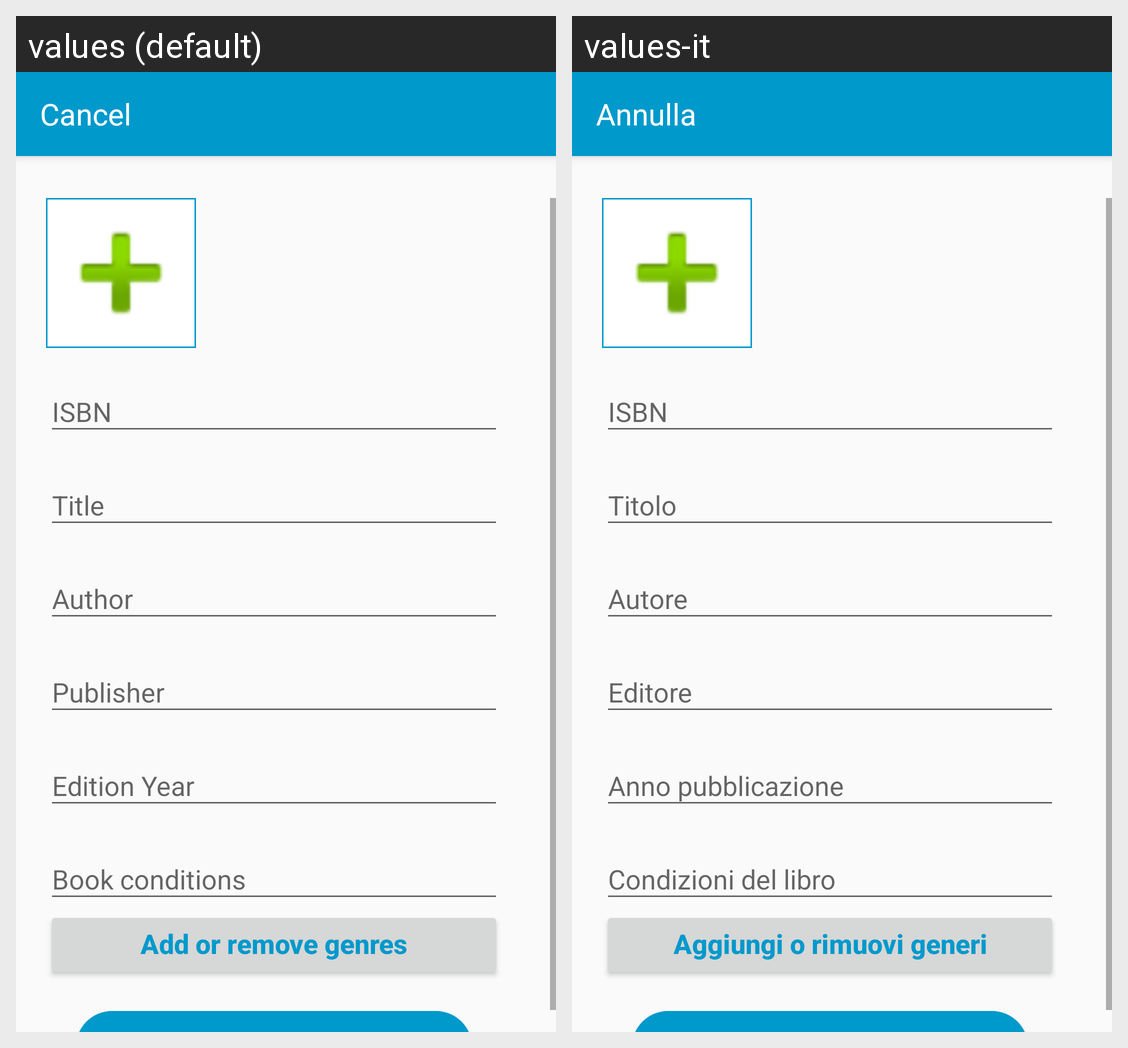

Strings drawn on this Android screen and how each of the app's shown locales translates them:
Android screen res/layout/activity_manual_insert.xml rendered under 2 locales, left to right: values (default), values-it. Device: Nexus 5 (rendered at 1080×1920; each locale shown at half size, 540×960, under a caption strip naming it); theme AppTheme.
Strings drawn on this screen, with the default value and each locale's value (text and hints the layout hard-codes, and strings that could not be matched under every locale, appear in the picture but are not listed):

editCancel
  values: Cancel
  values-it: Annulla

buttonGenreProfile
  values: Add or remove genres
  values-it: Aggiungi o rimuovi generi
